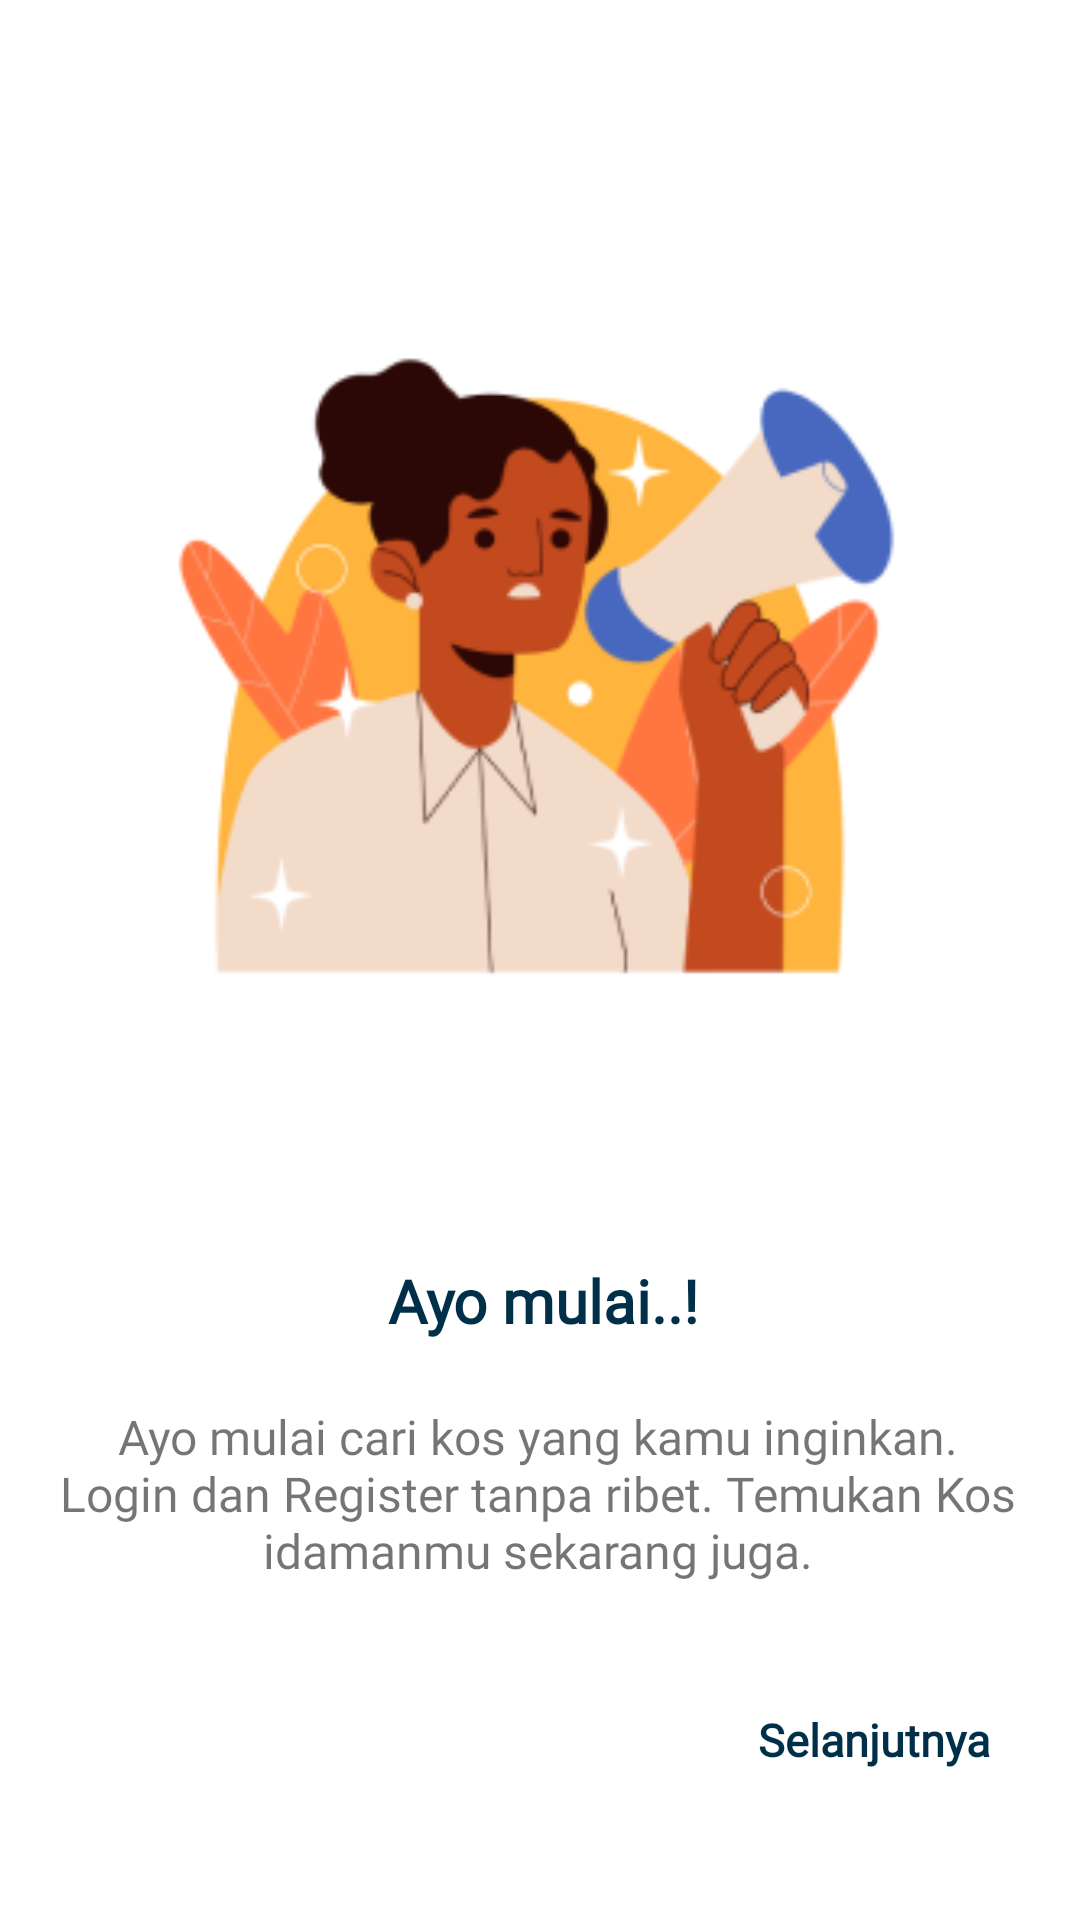

Here is an Android app screen rendered from its layout file. Give the layout XML and the strings, colors and styles it references.
<!-- AndroidManifest.xml: application theme Theme.RuKost_Kel10 -->
<!-- res/layout/fragment_halaman_ketiga.xml -->
<?xml version="1.0" encoding="utf-8"?>
<androidx.constraintlayout.widget.ConstraintLayout xmlns:android="http://schemas.android.com/apk/res/android"
    xmlns:tools="http://schemas.android.com/tools"
    xmlns:app="http://schemas.android.com/apk/res-auto"
    android:layout_width="match_parent"
    android:layout_height="match_parent"
    tools:context=".vPagerFragment.screen.HalamanKetiga">

    <ImageView
        android:id="@+id/bg_hal_satu"
        android:layout_width="250dp"
        android:layout_height="300dp"
        android:layout_marginTop="72dp"
        android:src="@drawable/ic_group_7086"
        app:layout_constraintEnd_toEndOf="parent"
        app:layout_constraintHorizontal_bias="0.495"
        app:layout_constraintStart_toStartOf="parent"
        app:layout_constraintTop_toTopOf="parent">

    </ImageView>

    <TextView
        android:id="@+id/txt_hal_hai"
        android:layout_width="386dp"
        android:layout_height="95dp"
        android:layout_marginTop="48dp"
        android:text="@string/page3"
        android:textColor="@color/biru"
        android:textAlignment="center"
        android:textSize="20sp"
        android:fontFamily="@font/medium"
        android:textStyle="bold"
        app:layout_constraintEnd_toEndOf="parent"
        app:layout_constraintHorizontal_bias="0.48"
        app:layout_constraintStart_toStartOf="parent"
        app:layout_constraintTop_toBottomOf="@id/bg_hal_satu"
        tools:ignore="MissingConstraints" />

    <TextView
        android:id="@+id/txt_hal_satu"
        android:layout_width="337dp"
        android:layout_height="95dp"
        android:layout_marginTop="96dp"
        android:textAlignment="center"
        android:fontFamily="@font/medium"
        android:text="@string/text3"
        android:textSize="16sp"
        app:layout_constraintEnd_toEndOf="parent"
        app:layout_constraintHorizontal_bias="0.48"
        app:layout_constraintStart_toStartOf="parent"
        app:layout_constraintTop_toBottomOf="@id/bg_hal_satu"
        tools:ignore="MissingConstraints" />

    <TextView
        android:id="@+id/txt_hal_next"
        android:fontFamily="@font/bold"
        android:layout_width="wrap_content"
        android:layout_height="wrap_content"
        android:text="@string/next"
        android:textSize="15sp"
        android:textStyle="bold"
        android:textColor="@color/biru"
        android:layout_marginEnd="30dp"
        android:layout_marginBottom="50dp"
        app:layout_constraintBottom_toBottomOf="parent"
        app:layout_constraintEnd_toEndOf="parent" />



</androidx.constraintlayout.widget.ConstraintLayout>
<!-- resources referenced by this layout -->
<resources>
  <color name="biru">#003049</color>
  <!-- drawable ic_group_7086: png bitmap (drawable-v24, 24634 bytes) -->
  <string name="next">Selanjutnya</string>
  <string name="page3">Ayo mulai..!</string>
  <string name="text3">Ayo mulai cari kos yang kamu inginkan. Login dan Register tanpa ribet. Temukan Kos idamanmu sekarang juga.</string>
  <style name="Theme.RuKost_Kel10" parent="Theme.MaterialComponents.DayNight.DarkActionBar">
          
          <item name="colorPrimary">@color/purple_500</item>
          <item name="colorPrimaryVariant">@color/purple_700</item>
          <item name="colorOnPrimary">@color/white</item>
          
          <item name="colorSecondary">@color/teal_200</item>
          <item name="colorSecondaryVariant">@color/teal_700</item>
          <item name="colorOnSecondary">@color/black</item>
          
          <item name="android:statusBarColor">?attr/colorPrimaryVariant</item>
          
      </style>
  <color name="purple_500">#FF000000</color>
  <color name="purple_700">#FF3700B3</color>
  <color name="white">#FFFFFFFF</color>
  <color name="teal_200">#FF03DAC5</color>
  <color name="teal_700">#FF018786</color>
  <color name="black">#FF000000</color>
</resources>
